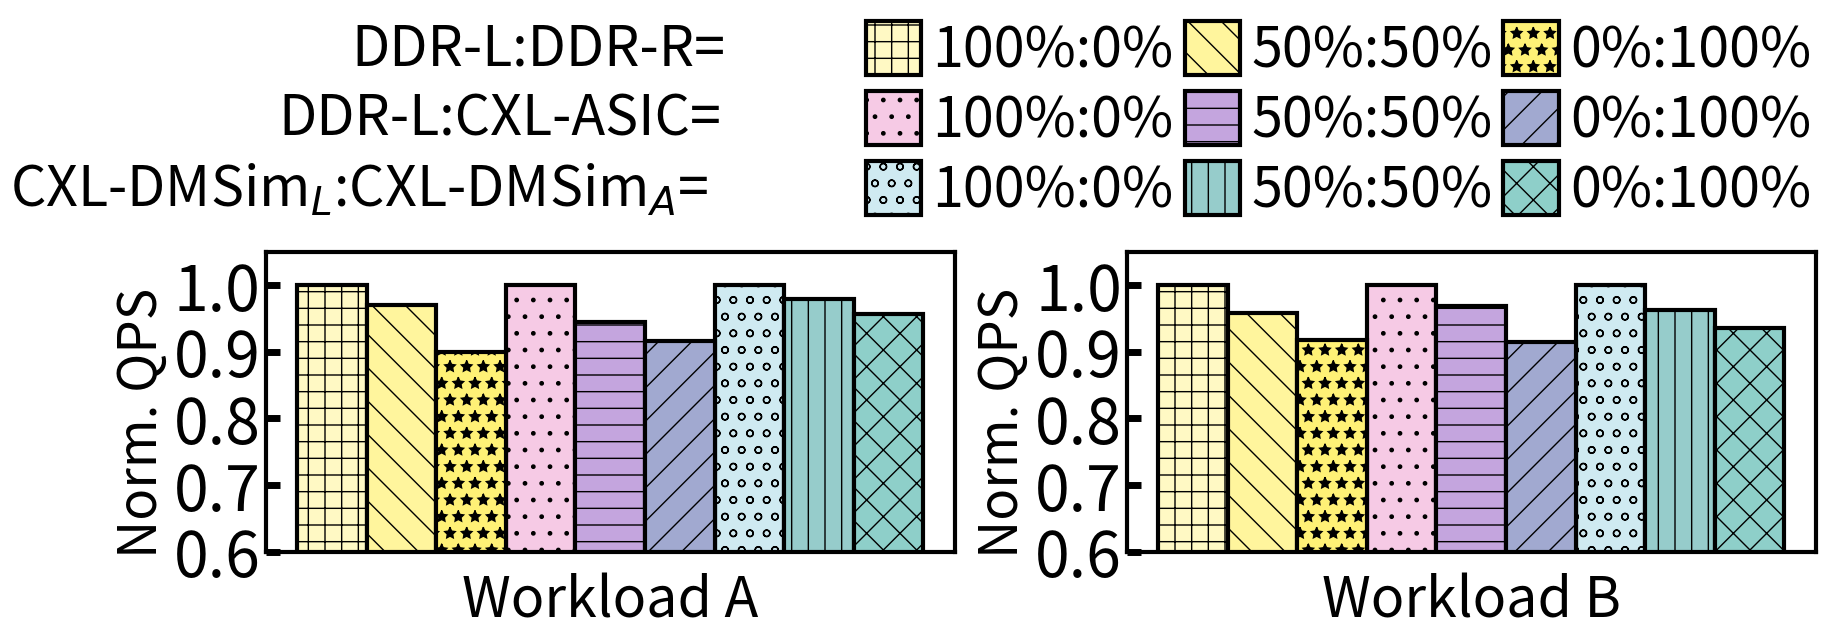

This chart was generated by the following Python code:
import matplotlib.pyplot as plt
import numpy as np

workloads_ABCDEF = [ 'Workload A','Workload B']

# add ASIC CXL
# memory_configs = ['DDR-L:DDR-R=100%:0%',  'DDR-L:CXL-FPGA=100%:0%', 'CXL-DMSim$_L$:CXL-DMSim$_F$=100%:0%', 'DDR-L:CXL-ASIC=100%:0%','CXL-DMSim$_L$:CXL-DMSim$_A$=100%:0%',
#                   'DDR-L:DDR-R=50%:50%',  'DDR-L:CXL-FPGA=50%:50%', 'CXL-MemSim$_L$:CXL-DMSim$_F$=50%:50%','DDR-L:CXL-ASIC=50%:50%','CXL-DMSim$_L$:CXL-DMSim$_A$=50%:50%',
#                   'DDR-L:DDR-R=0%:100%', 'DDR-L:CXL-FPGA=0%:100%', 'CXL-MemSim$_L$:CXL-DMSim$_F$=0%:100%','DDR-L:CXL-ASIC=0%:100%','CXL-DMSim$_L$:CXL-DMSim$_A$=0%:100%'
#
# #                   ]
# memory_configs = ['DDR-L:DDR-R=100%:0%', 'DDR-L:DDR-R=50%:50%', 'DDR-L:DDR-R=0%:100%',
#                   'DDR-L:CXL-FPGA=100%:0%',  'DDR-L:CXL-FPGA=50%:50%', 'DDR-L:CXL-FPGA=0%:100%',
#                   'CXL-DMSim$_L$:CXL-DMSim$_F$=100%:0%',  'CXL-DMSim$_L$:CXL-DMSim$_F$=50%:50%', 'CXL-DMSim$_L$:CXL-DMSim$_F$=0%:100%',
#                   'DDR-L:CXL-ASIC=100%:0%', 'DDR-L:CXL-ASIC=50%:50%','DDR-L:CXL-ASIC=0%:100%',
#                   'CXL-DMSim$_L$:CXL-DMSim$_A$=100%:0%',
#                     'CXL-DMSim$_L$:CXL-DMSim$_A$=50%:50%',
#                   'CXL-DMSim$_L$:CXL-DMSim$_A$=0%:100%'
#
#                   ]

memory_configs = [
    "100%:0%",
    "100%:0%",
    "100%:0%",
    "50%:50%",
    "50%:50%",
    "50%:50%",
    "0%:100%",
    # "Cfg4. DDR-L:CXL-FPGA=100%:0%",
    # "Cfg5. 50%:50%",
    # "Cfg6. 0%:100%",
    # "Cfg7. CXL-MemSim$_L$:CXL-DMSim$_F$=100%:0%",
    # "Cfg8. 50%:50%",
    # "Cfg9. 0%:100%",
    "0%:100%",
    "0%:100%"
]


labels = [
    "DDR-L:DDR-R=100%:0%",
    "50%:50%",
    "0%:100%",
    "DDR-L:CXL-FPGA=100%:0%",
    "50%:50%",
    "0%:100%",
    "CXL-DMSim$_L$:CXL-DMSim$_F$=100%:0%",
    "50%:50%",
    "0%:100%",
    "DDR-L:CXL-ASIC=100%:0%",
    "50%:50%",
    "0%:100%",
    "CXL-DMSim$_L$:CXL-DMSim$_A$=100%:0%",
    "50%:50%",
    "0%:100%"
]




# 最后一行数据需要更新
qps_values = {
    'Workload C':[1.0, 0.9667, 0.9431,1, 0.9525, 0.9194,  8.46308/8.46308, 8.05387/8.46308, 7.87697/8.46308, 1, 0.9981, 0.9763, 8.46308/8.46308, 8.05387/8.46308, 7.87697/8.46308],
    'Workload D':[1.0, 0.9947, 0.9897,1,  0.8801, 0.8376,7.66102/7.66102, 7.52691/7.66102, 7.52691/7.66102,1, 0.9463, 0.8954,7.66102/7.66102, 7.52691/7.66102, 7.52691/7.66102],
    'Workload A':[1.0, 0.9707, 0.8996,1,  0.9365, 0.8740, 7.7402/7.7402, 7.57801/7.7402, 7.40554/7.7402, 1,0.9443, 0.9163, 7.7402/7.7402, 7.57801/7.7402, 7.40554/7.7402],
    'Workload B':[1.0, 0.9575, 0.9170,1,  0.9159, 0.8297,6.99039/6.99039, 6.72432/6.99039, 6.53979/6.99039,1,  0.9691, 0.9150, 6.99039/6.99039, 6.72432/6.99039, 6.53979/6.99039,1]
}




data_a = [1,0.97602911, 0.962154819,1,0.928235168,0.866394537,1,0.956724368,0.88482024]
data_b = [1,0.97957896, 0.964204665,1,0.921423258,0.856106933,1,0.94885971,0.886662059]
data_c = [1,0.969573196, 0.958064601,1,0.90982228,0.839443698,1,0.949689869,0.853204686]
data_d = [1,0.992541931, 0.979625196,1,0.939874043,0.893720204,1,0.881964809,0.870117188]
# data_e = [1,0.978338252,0.937274352,1,0.890827818,0.803243135,1,0.92449923,0.855161787]
# data_f = [1,0.973603909, 0.962968128,1,0.93021564, 0.882937641,1,0.916992188,0.881964809]

#F6CAE5, #CAA5DE, #FEA3A2
#CFEAF1, #96CCCB, #8ECFC9
#
colors = ['#FFF9C4', '#FFF59D', '#FFF176', '#B2EBF2', '#4DD0E1', '#00BCD4', '#C3CACA', '#AFB8B9', '#9BA6A8','#F6CAE5','#C4A5DE','#A1A9D0','#CFEAF1', '#96CCCB', '#8ECFC9']

# colors = ['#FFF9C4','#B2EBF2',  '#C3CACA',  '#F6CAE5','#CFEAF1','#A1A9D0','#FFF59D','#4DD0E1','#AFB8B9', '#C4A5DE','#96CCCB', '#FFF176',  '#00BCD4', '#9BA6A8', '#8ECFC9']
#CCFEAF1, #96CCCB, #8ECFC9] # add new color
patterns = ['+', '\\', '*', 'O','x', '\\\\','*', '//', '+', '.','-', '/','o','|','X','\\']
interval = 0.2
index_ABCDEF = np.arange(len(workloads_ABCDEF))
plt.figure(figsize=(20, 5))
# plt.rcParams.update({'font.size': 13})
width = 0.2
plt.rcParams['ytick.direction'] = 'in'  # 将y轴的刻度方向设置向内

for i, workload in enumerate(workloads_ABCDEF):
    plt.subplot(1,2,i+1)
    plt.subplots_adjust(left=None, bottom=0.1, right=None, top=0.7,
                        wspace=0.25, hspace=0.5)
    # plt.bar( i * interval, qps_values[workload][i], width=width, facecolor=colors[i], edgecolor='black',
    #          hatch=patterns[i], label=memory_configs[i])
    plt.bar( 0 * interval, qps_values[workload][0], width=width, facecolor=colors[0], linewidth=3,  edgecolor='black',
            hatch=patterns[0], label=memory_configs[0])
    plt.bar(3 * interval, qps_values[workload][9], width=width, facecolor=colors[9], linewidth=3, edgecolor='black',
            hatch=patterns[9], label=memory_configs[3])
    plt.bar(6 * interval, qps_values[workload][12], width=width, facecolor=colors[12], linewidth=3, edgecolor='black',
            hatch=patterns[12], label=memory_configs[6])


    plt.bar(1 * interval, qps_values[workload][1], width=width, facecolor=colors[1],linewidth=3,  edgecolor='black',
            hatch=patterns[1], label=memory_configs[1])
    plt.bar(4 * interval, qps_values[workload][10], width=width, facecolor=colors[10], linewidth=3, edgecolor='black',
            hatch=patterns[10], label=memory_configs[4])
    plt.bar(7 * interval, qps_values[workload][13], width=width, facecolor=colors[13], linewidth=3, edgecolor='black',
            hatch=patterns[13], label=memory_configs[7])

    plt.bar(2 * interval, qps_values[workload][2], width=width, facecolor=colors[2],linewidth=3,  edgecolor='black',
            hatch=patterns[2], label=memory_configs[2])

    # plt.bar( 3 * interval, qps_values[workload][3], width=width, facecolor=colors[3],linewidth=3,  edgecolor='black',
    #         hatch=patterns[3], label=memory_configs[3])
    # plt.bar(4 * interval, qps_values[workload][4], width=width, facecolor=colors[4],linewidth=3,  edgecolor='black',
    #         hatch=patterns[4], label=memory_configs[4])
    # plt.bar(5 * interval, qps_values[workload][5], width=width, facecolor=colors[5],linewidth=3,  edgecolor='black',
    #         hatch=patterns[5], label=memory_configs[5])
    #
    #
    # plt.bar( 6 * interval, qps_values[workload][6], width=width, facecolor=colors[6],linewidth=3,  edgecolor='black',
    #         hatch=patterns[6], label=memory_configs[6])
    # plt.bar(7 * interval, qps_values[workload][7], width=width, facecolor=colors[7],linewidth=3,  edgecolor='black',
    #         hatch=patterns[7], label=memory_configs[7])
    # plt.bar(8 * interval, qps_values[workload][8], width=width, facecolor=colors[8],linewidth=3,  edgecolor='black',
    #         hatch=patterns[8], label=memory_configs[8])
    # NEW ADDed

    # new added

    # new added
    plt.bar(5 * interval, qps_values[workload][11], width=width, facecolor=colors[11],linewidth=3,  edgecolor='black',
            hatch=patterns[11], label=memory_configs[5])



    plt.bar(8 * interval, qps_values[workload][14], width=width, facecolor=colors[14], linewidth=3, edgecolor='black',
            hatch=patterns[14], label=memory_configs[8])

    # plt.tick_params(axis='x', pad=60)  # pad 就是标签与轴的距离

    plt.ylabel("Norm. QPS",y=0.43,fontsize=38)
    plt.xticks([])
    plt.xlabel(workload,fontsize=40,labelpad=15)

    # plt.xticks(workload,fontsize=40)
    plt.yticks(fontsize=40)
    bwidth = 3
    ax= plt.gca()  # 获取边框
    ax.spines['bottom'].set_linewidth(bwidth)
    ax.spines['left'].set_linewidth(bwidth)
    ax.spines['top'].set_linewidth(bwidth)
    ax.spines['right'].set_linewidth(bwidth)

    plt.tick_params(axis='y', width=5)  # 修改刻度线线粗细width参数，修改刻度字体labelsize参数
    plt.tick_params(axis='y', length=10)  # 设置y轴刻度线长度为10
    # plt.xticks(workload,fontsize=40)
    y_ticks = [0.6, 0.7, 0.8, 0.9, 1.0]

    plt.yticks(y_ticks, [str(y_tick) for y_tick in y_ticks], fontsize=45)
    plt.ylim(bottom=0.6)  # 设置y轴的最小值为0.4

text = ['DDR-L:DDR-R=','DDR-L:CXL-ASIC=','CXL-DMSim$_L$:CXL-DMSim$_A$=']

plt.text(-2.42, 1.33, text[0],fontsize=40)
plt.text(-2.63, 1.225, text[1], fontsize=40)
plt.text(-3.4 , 1.12, text[2],fontsize=40)


plt.rcParams['legend.handlelength'] = 1
plt.rcParams['legend.handleheight'] = 1.125

# fancybox	缺省情况下legend是圆角，改为False后为直角
# edgecolor	边框颜色
# borderpad	图例边框的内边距
# labelspacing	图例条目之间的垂直间距
# handletextpad	图例句柄的长度

plt.legend(memory_configs,bbox_to_anchor=(1.05, 1.9),ncol=3, frameon=False, edgecolor='black',fancybox=False,borderpad = 0.2, labelspacing = 0.2, handletextpad = 0.2 ,columnspacing=0.2,fontsize=40) # 图例放在最下方

# bbox_to_anchor=(0.2, 1.4),

# plt.tight_layout()
plt.savefig('redis_qps1015.pdf', bbox_inches='tight',pad_inches=0.0)
plt.show()